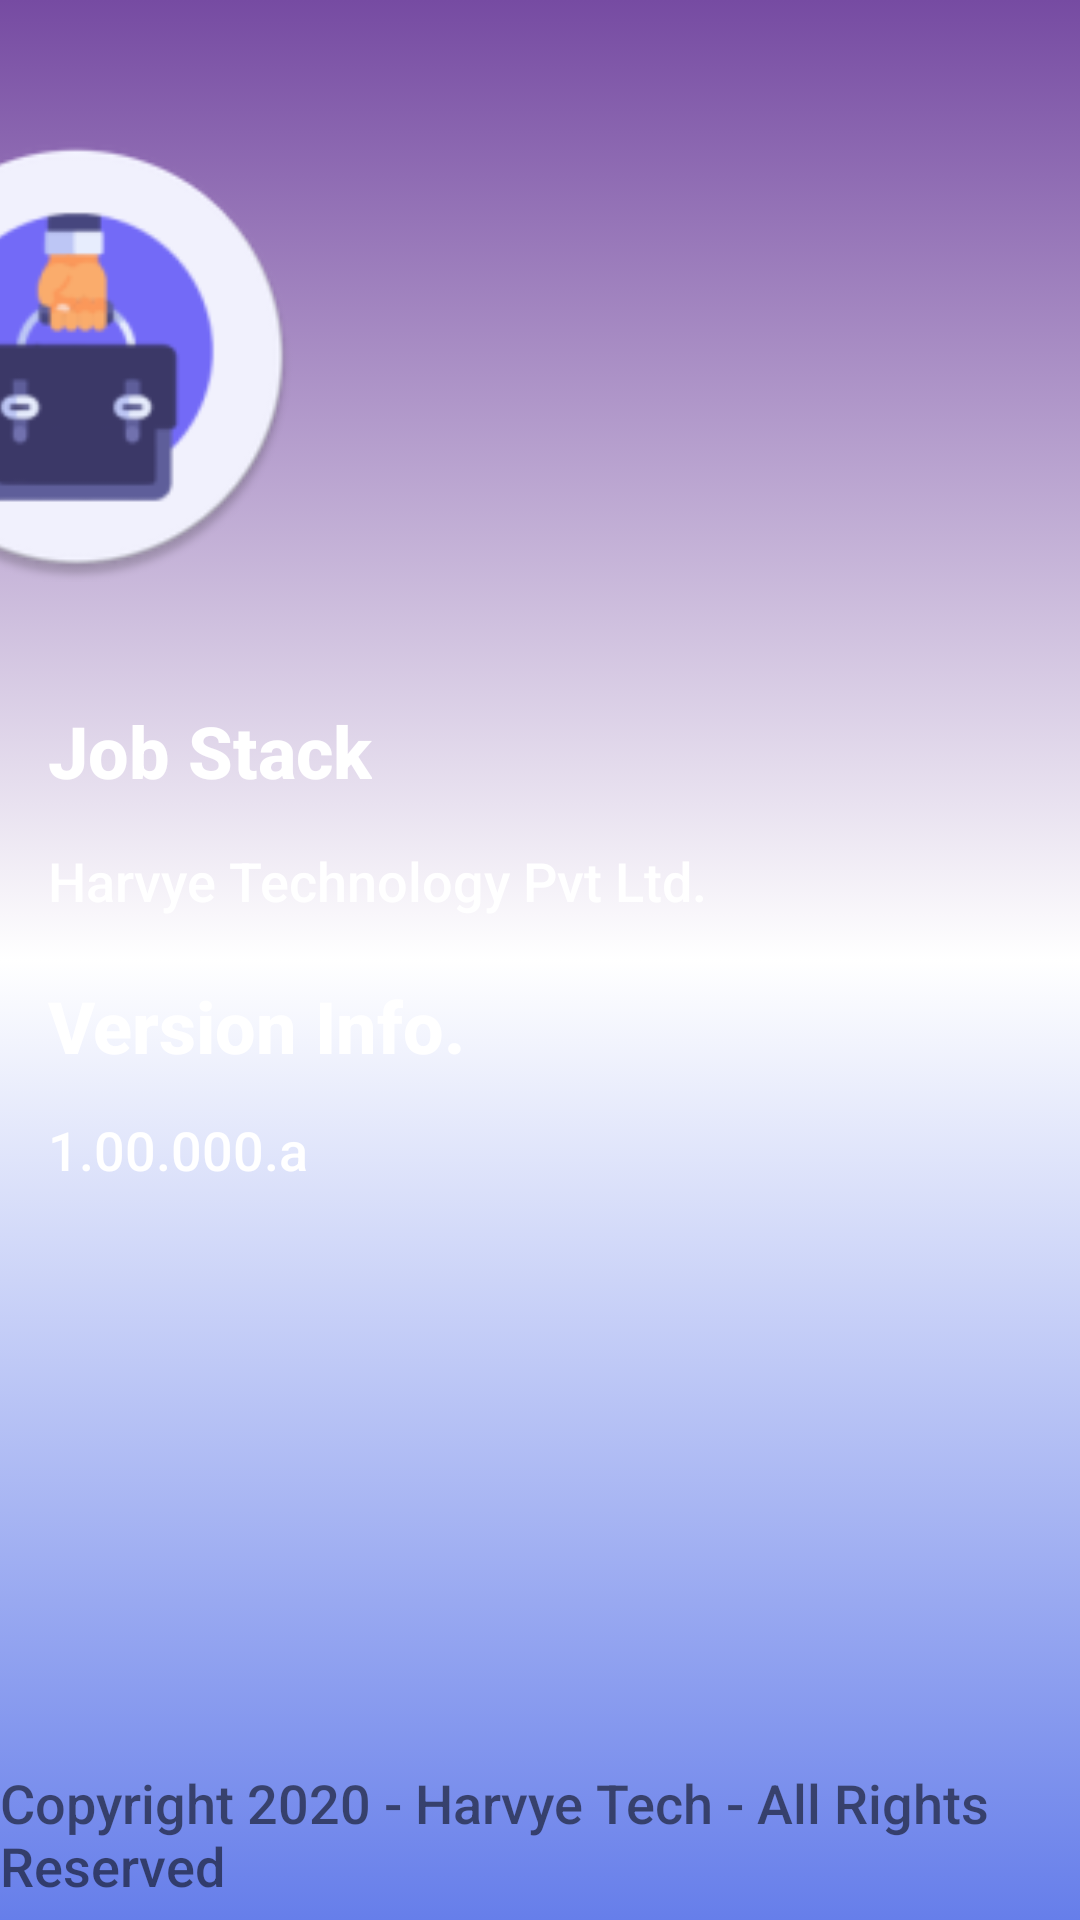

Here is an Android app screen rendered from its layout file. Give the layout XML and the strings, colors and styles it references.
<!-- AndroidManifest.xml: application theme Theme.PlacementApp -->
<!-- res/layout/activity_about_us.xml -->
<?xml version="1.0" encoding="utf-8"?>
<androidx.constraintlayout.widget.ConstraintLayout xmlns:android="http://schemas.android.com/apk/res/android"
    xmlns:app="http://schemas.android.com/apk/res-auto"
    xmlns:tools="http://schemas.android.com/tools"
    android:layout_width="match_parent"
    android:layout_height="match_parent"
    android:background="@drawable/gradient_background"
    tools:context=".AboutUsActivity">

        <ImageView
            android:id="@+id/imageView2"
            android:layout_width="150dp"
            android:layout_height="150dp"
            android:layout_marginTop="44dp"
            android:layout_marginEnd="260dp"
            android:layout_marginRight="260dp"
            android:layout_marginBottom="38dp"
            android:background="@android:color/transparent"
            android:visibility="visible"
            app:layout_constraintBottom_toTopOf="@+id/linearLayout"
            app:layout_constraintEnd_toEndOf="parent"
            app:layout_constraintTop_toTopOf="parent"
            app:srcCompat="@mipmap/ic_launcher_round" />

        <TextView
            android:id="@+id/textView3"
            android:layout_width="wrap_content"
            android:layout_height="wrap_content"
            android:layout_marginStart="16dp"
            android:layout_marginLeft="16dp"
            android:layout_marginTop="40dp"
            android:layout_marginBottom="16dp"
            android:fontFamily="sans-serif-medium"
            android:text="Job Stack"
            android:textColor="@color/white"
            android:textSize="24sp"
            android:textStyle="bold"
            app:layout_constraintBottom_toTopOf="@+id/textView4"
            app:layout_constraintStart_toStartOf="parent"
            app:layout_constraintTop_toBottomOf="@+id/imageView2" />

        <TextView
            android:id="@+id/textView5"
            android:layout_width="wrap_content"
            android:layout_height="wrap_content"
            android:layout_marginStart="16dp"
            android:layout_marginLeft="16dp"
            android:layout_marginTop="20dp"
            android:layout_marginBottom="13dp"
            android:fontFamily="sans-serif-medium"
            android:text="Version Info."
            android:textColor="@color/white"
            android:textSize="24sp"
            android:textStyle="bold"
            app:layout_constraintBottom_toTopOf="@+id/textView6"
            app:layout_constraintStart_toStartOf="parent"
            app:layout_constraintTop_toBottomOf="@+id/textView4" />

        <TextView
            android:id="@+id/textView4"
            android:layout_width="wrap_content"
            android:layout_height="wrap_content"
            android:layout_marginStart="16dp"
            android:layout_marginLeft="16dp"
            android:layout_marginTop="15dp"
            android:fontFamily="sans-serif-medium"
            android:text="Harvye Technology Pvt Ltd."
            android:textColor="#FFFFFF"
            android:textSize="18sp"
            app:layout_constraintStart_toStartOf="parent"
            app:layout_constraintTop_toBottomOf="@+id/textView3" />

        <TextView
            android:id="@+id/textView7"
            android:layout_width="wrap_content"
            android:layout_height="wrap_content"
            android:layout_marginStart="1dp"
            android:layout_marginLeft="1dp"
            android:layout_marginEnd="2dp"
            android:layout_marginRight="2dp"
            android:layout_marginBottom="6dp"
            android:fontFamily="sans-serif-medium"
            android:text="Copyright 2020 - Harvye Tech - All Rights Reserved"
            android:textSize="18sp"
            app:layout_constraintBottom_toBottomOf="parent"
            app:layout_constraintEnd_toEndOf="parent"
            app:layout_constraintStart_toStartOf="parent" />

        <TextView
            android:id="@+id/textView6"
            android:layout_width="wrap_content"
            android:layout_height="wrap_content"
            android:layout_marginStart="16dp"
            android:layout_marginLeft="16dp"
            android:layout_marginTop="13dp"
            android:fontFamily="sans-serif-medium"
            android:text="1.00.000.a"
            android:textColor="#FAFFFFFF"
            android:textSize="18sp"
            app:layout_constraintStart_toStartOf="parent"
            app:layout_constraintTop_toBottomOf="@+id/textView5" />

</androidx.constraintlayout.widget.ConstraintLayout>
<!-- resources referenced by this layout -->
<resources>
  <!-- drawable gradient_background (drawable) -->
  <?xml version="1.0" encoding="utf-8"?>
  <selector xmlns:android="http://schemas.android.com/apk/res/android">
      <item>
          <shape>
              <gradient
                  android:angle="90"
                  android:startColor="#667eea"
                  android:centerColor="@color/white"
                  android:endColor="#764ba2"
                  android:type="linear"
                  />
          </shape>
      </item>
  </selector>
  <!-- mipmap ic_launcher_round: png bitmap (mipmap-hdpi, 4527 bytes) -->
  <style name="Theme.PlacementApp" parent="Theme.MaterialComponents.DayNight.DarkActionBar">
          
          <item name="colorPrimary">@color/purple_500</item>
          <item name="colorPrimaryVariant">@color/purple_700</item>
          <item name="colorOnPrimary">@color/white</item>
          
          <item name="colorSecondary">@color/teal_200</item>
          <item name="colorSecondaryVariant">@color/teal_700</item>
          <item name="colorOnSecondary">@color/black</item>
          
          <item name="android:statusBarColor" tools:targetApi="l">?attr/colorPrimaryVariant</item>
          
          <item name="android:windowEnterAnimation">@style/animation</item>
      </style>
  <style name="animation">
          <item name="android:windowEnterAnimation">@android:anim/fade_in</item>
          <item name="android:windowExitAnimation">@android:anim/fade_out</item>
      </style>
  <!-- not gathered from this repository: default colours our renderer supplied (Android Studio template values) -->
  <color name="purple_500">#FF6200EE</color>
  <color name="purple_700">#FF3700B3</color>
  <color name="teal_200">#FF03DAC5</color>
  <color name="teal_700">#FF018786</color>
  <color name="black">#FF000000</color>
  <color name="white">#FFFFFFFF</color>
</resources>
